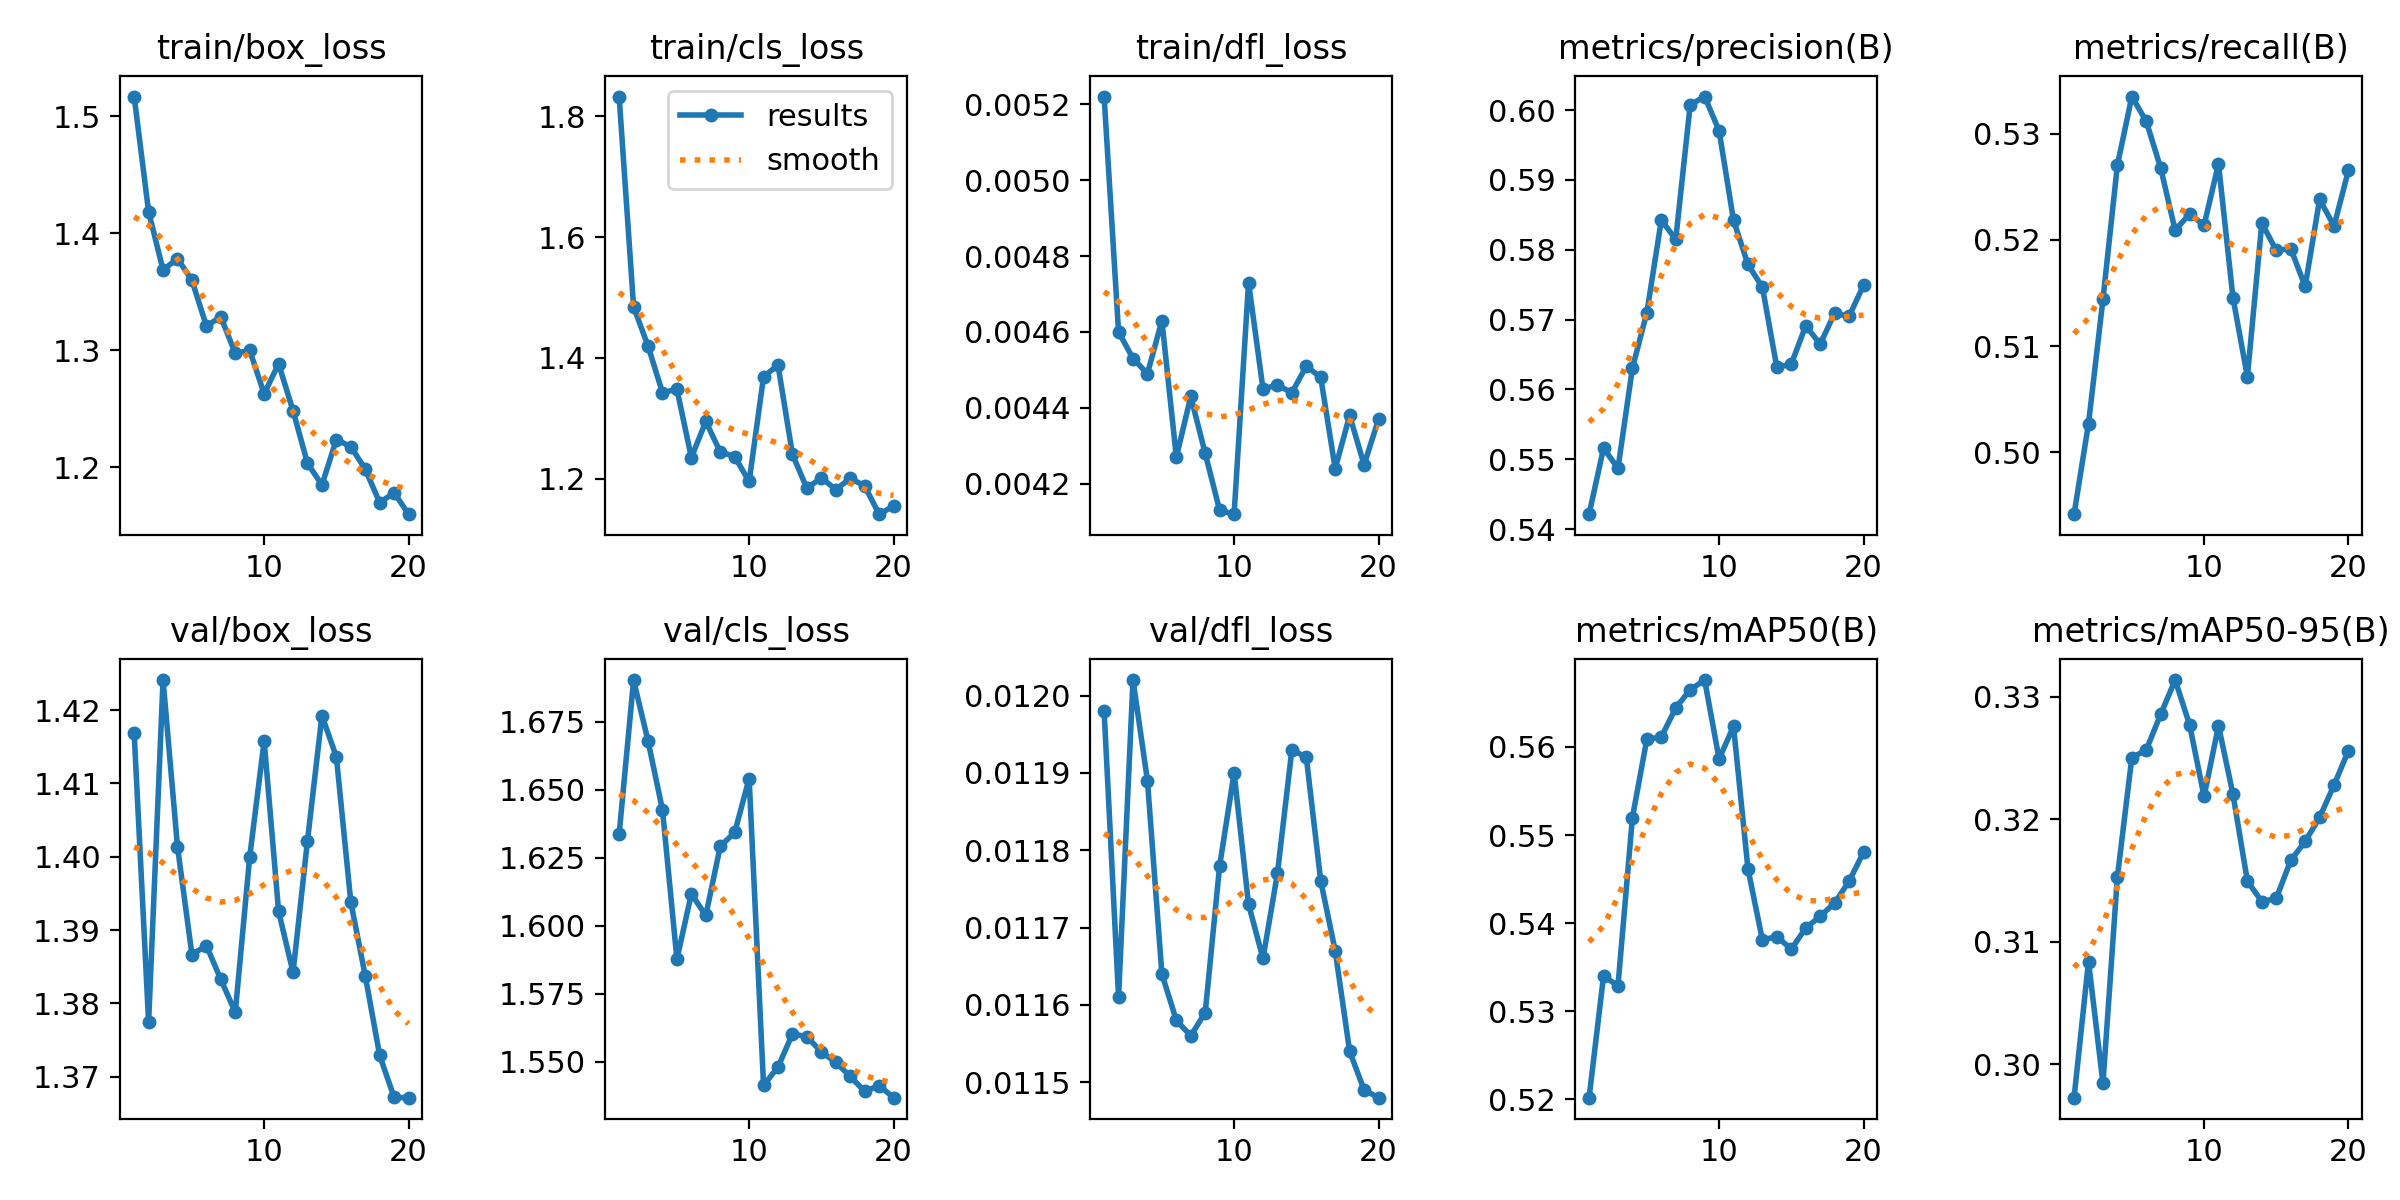

The data file committed next to this chart (first rows):
epoch, time, train/box_loss, train/cls_loss, train/dfl_loss, metrics/precision(B), metrics/recall(B), metrics/mAP50(B), metrics/mAP50-95(B), val/box_loss, val/cls_loss, val/dfl_loss, lr/pg0, lr/pg1, lr/pg2
1, 2.728, 1.517, 1.833, 0.00522, 0.5421, 0.4942, 0.5202, 0.2973, 1.417, 1.634, 0.01198, 0.0001, 0.0001, 0.0001
2, 4.984, 1.418, 1.485, 0.0046, 0.5516, 0.5027, 0.534, 0.3084, 1.377, 1.69, 0.01161, 9.93906e-05, 9.93906e-05, 9.93906e-05
3, 7.509, 1.368, 1.42, 0.00453, 0.5487, 0.5144, 0.5329, 0.2984, 1.424, 1.668, 0.01202, 9.75773e-05, 9.75773e-05, 9.75773e-05
4, 9.777, 1.378, 1.343, 0.00449, 0.5631, 0.5271, 0.552, 0.3153, 1.401, 1.643, 0.01189, 9.46048e-05, 9.46048e-05, 9.46048e-05
5, 12.09, 1.36, 1.348, 0.00463, 0.571, 0.5335, 0.5609, 0.325, 1.387, 1.588, 0.01164, 9.05463e-05, 9.05463e-05, 9.05463e-05
6, 14.48, 1.321, 1.235, 0.00427, 0.5842, 0.5312, 0.5611, 0.3256, 1.388, 1.612, 0.01158, 8.55018e-05, 8.55018e-05, 8.55018e-05
7, 16.84, 1.328, 1.295, 0.00443, 0.5815, 0.5268, 0.5644, 0.3286, 1.383, 1.604, 0.01156, 7.95954e-05, 7.95954e-05, 7.95954e-05
8, 19.19, 1.297, 1.245, 0.00428, 0.6008, 0.5209, 0.5665, 0.3313, 1.379, 1.629, 0.01159, 7.29725e-05, 7.29725e-05, 7.29725e-05
9, 21.54, 1.3, 1.237, 0.00413, 0.6019, 0.5225, 0.5676, 0.3277, 1.4, 1.634, 0.01178, 6.57963e-05, 6.57963e-05, 6.57963e-05
10, 24.07, 1.263, 1.196, 0.00412, 0.597, 0.5214, 0.5586, 0.3219, 1.416, 1.654, 0.0119, 5.82435e-05, 5.82435e-05, 5.82435e-05
11, 27.47, 1.288, 1.369, 0.00473, 0.5842, 0.5272, 0.5623, 0.3276, 1.393, 1.541, 0.01173, 5.05e-05, 5.05e-05, 5.05e-05
12, 29.68, 1.248, 1.388, 0.00445, 0.5779, 0.5146, 0.5462, 0.322, 1.384, 1.548, 0.01166, 4.27565e-05, 4.27565e-05, 4.27565e-05
13, 31.84, 1.203, 1.24, 0.00446, 0.5746, 0.5071, 0.5381, 0.315, 1.402, 1.56, 0.01177, 3.52037e-05, 3.52037e-05, 3.52037e-05
14, 34.01, 1.185, 1.184, 0.00444, 0.5631, 0.5216, 0.5385, 0.3133, 1.419, 1.559, 0.01193, 2.80275e-05, 2.80275e-05, 2.80275e-05
15, 36.36, 1.224, 1.202, 0.00451, 0.5636, 0.519, 0.5371, 0.3135, 1.414, 1.554, 0.01192, 2.14046e-05, 2.14046e-05, 2.14046e-05
16, 38.53, 1.218, 1.182, 0.00448, 0.5691, 0.5192, 0.5394, 0.3166, 1.394, 1.55, 0.01176, 1.54982e-05, 1.54982e-05, 1.54982e-05
17, 40.73, 1.198, 1.201, 0.00424, 0.5665, 0.5156, 0.5408, 0.3182, 1.384, 1.545, 0.01167, 1.04537e-05, 1.04537e-05, 1.04537e-05
18, 42.89, 1.17, 1.188, 0.00438, 0.5709, 0.5238, 0.5423, 0.3201, 1.373, 1.539, 0.01154, 6.39518e-06, 6.39518e-06, 6.39518e-06
19, 45.06, 1.178, 1.141, 0.00425, 0.5705, 0.5213, 0.5448, 0.3228, 1.367, 1.541, 0.01149, 3.4227e-06, 3.4227e-06, 3.4227e-06
20, 47.24, 1.16, 1.155, 0.00437, 0.5749, 0.5266, 0.548, 0.3256, 1.367, 1.537, 0.01148, 1.60943e-06, 1.60943e-06, 1.60943e-06
